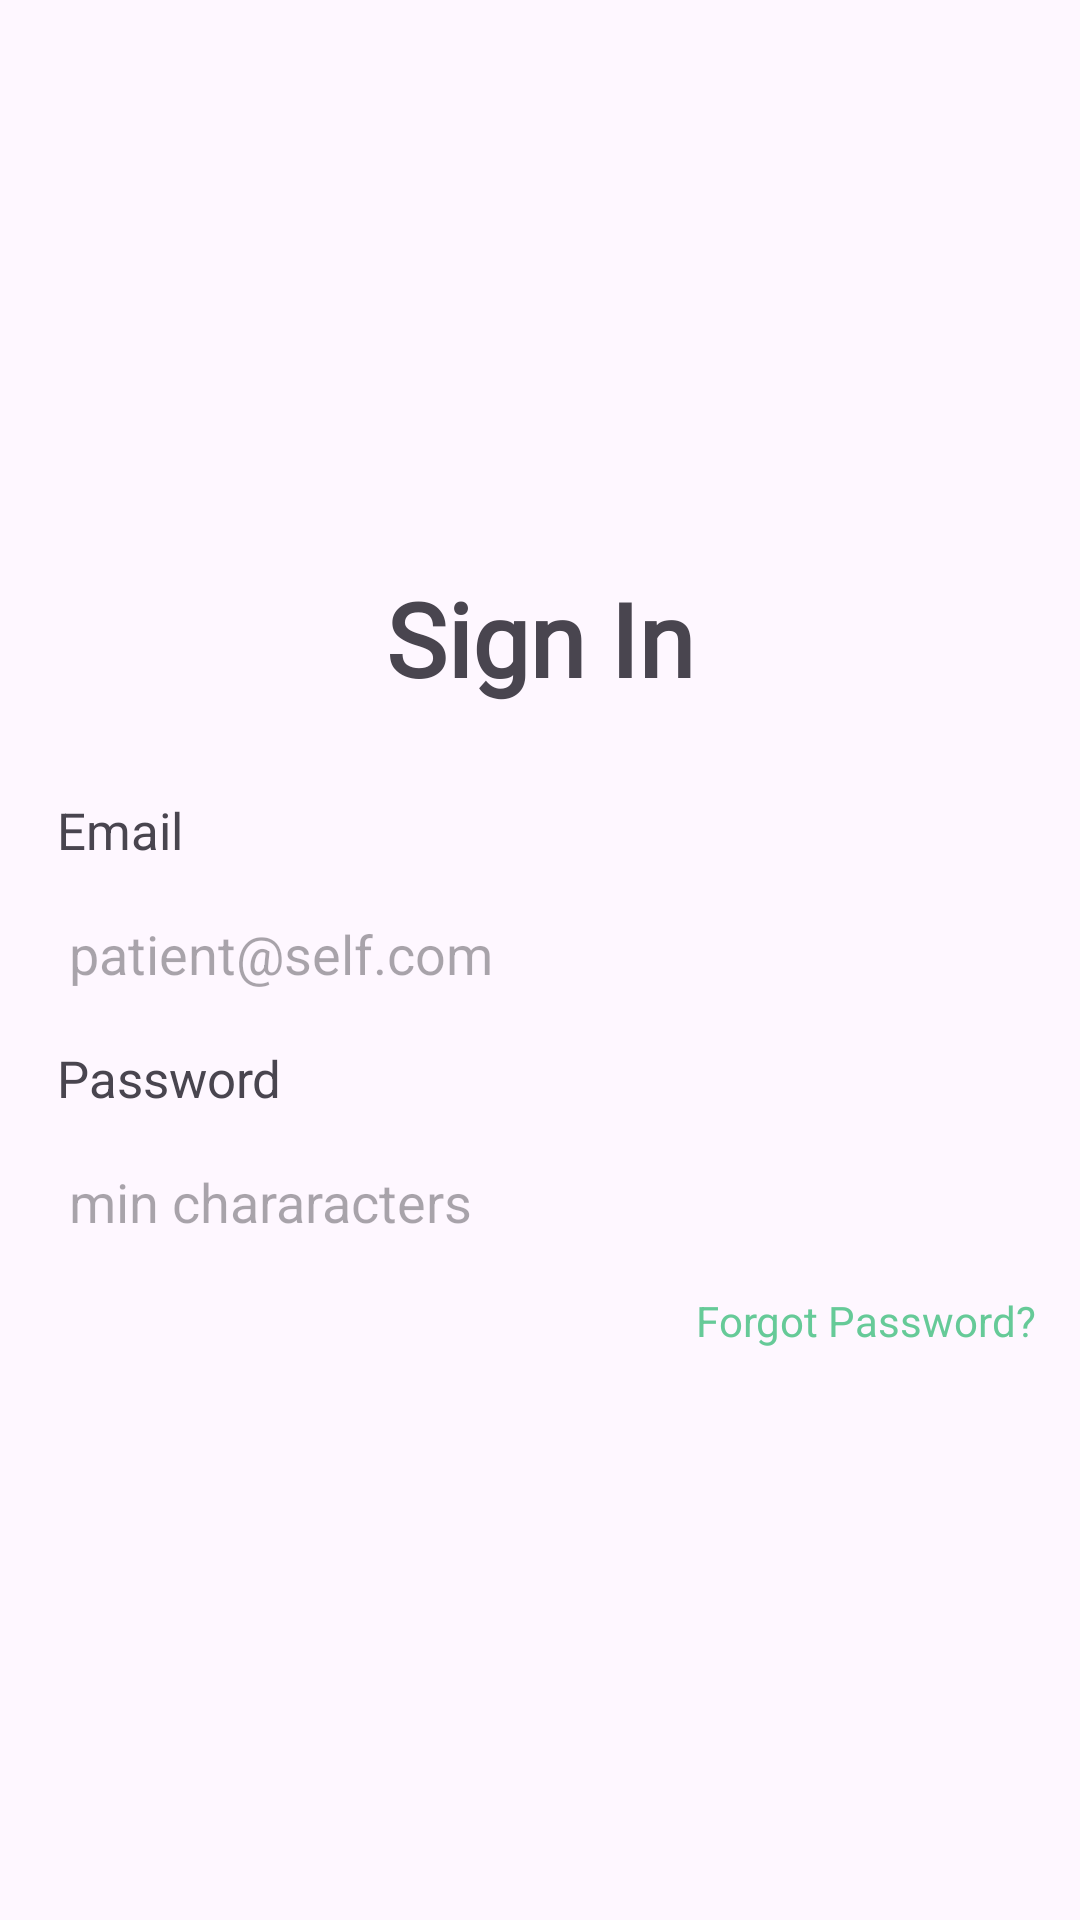

Write the Android layout XML for this screen, with the resource values it uses.
<!-- AndroidManifest.xml: application theme Theme.KlinikAppsKardikoAnandoMI2A -->
<!-- res/layout/activity_page_login.xml -->
<?xml version="1.0" encoding="utf-8"?>
<androidx.constraintlayout.widget.ConstraintLayout xmlns:android="http://schemas.android.com/apk/res/android"
    xmlns:app="http://schemas.android.com/apk/res-auto"
    xmlns:tools="http://schemas.android.com/tools"
    android:id="@+id/main"
    android:layout_width="match_parent"
    android:layout_height="match_parent"
    tools:context=".PageLoginActivity"
    android:padding="15dp">

    <LinearLayout
        android:layout_width="match_parent"
        android:layout_height="match_parent"
        android:orientation="vertical"
        tools:layout_editor_absoluteX="8dp"
        tools:layout_editor_absoluteY="8dp">

        <ImageView
            android:id="@+id/imageView2"
            android:layout_width="match_parent"
            android:layout_height="60sp"
            android:layout_marginTop="100sp"
            app:srcCompat="@drawable/logo" />

        <TextView
            android:id="@+id/textView4"
            android:layout_width="match_parent"
            android:layout_height="wrap_content"
            android:layout_marginTop="15sp"
            android:fontFamily="@font/gilda_display"
            android:text="Sign In"
            android:textAlignment="center"
            android:textSize="34sp"
            android:textStyle="bold" />

        <TextView
            android:id="@+id/textView8"
            android:layout_width="match_parent"
            android:layout_height="wrap_content"
            android:layout_marginStart="4sp"
            android:layout_marginTop="30dp"
            android:text="Email"
            android:textSize="17sp" />

        <EditText
            android:id="@+id/editTextTextEmailAddress"
            android:layout_width="match_parent"
            android:layout_height="60dp"
            android:background="@drawable/rectangle"
            android:ems="10"
            android:hint="patient@self.com"
            android:inputType="textEmailAddress"
            android:padding="8dp" />

        <TextView
            android:id="@+id/textView9"
            android:layout_width="match_parent"
            android:layout_height="wrap_content"
            android:layout_marginStart="4sp"
            android:text="Password"
            android:textSize="17sp" />


        <EditText
            android:id="@+id/editTextTextPassword"
            android:layout_width="match_parent"
            android:layout_height="60dp"
            android:background="@drawable/rectangle"
            android:ems="10"
            android:hint="min chararacters"
            android:inputType="textPassword"
            android:padding="8dp" />

        <TextView
            android:id="@+id/textView5"
            android:layout_width="match_parent"
            android:layout_height="wrap_content"
            android:text="Forgot Password?"
            android:textAlignment="viewEnd"
            android:textColor="#66CA98" />

        <Button
            android:id="@+id/btnLogin"
            android:layout_width="200dp"
            android:layout_height="50dp"
            android:layout_gravity="center"
            android:layout_marginTop="200dp"
            android:background="@drawable/bg_button"
            android:text="Sign in" />

        <LinearLayout
            android:layout_width="match_parent"
            android:layout_height="match_parent"
            android:orientation="horizontal">

            <TextView
                android:id="@+id/textView6"
                android:layout_width="wrap_content"
                android:layout_height="wrap_content"
                android:layout_weight="1"
                android:text="Dont Have an Account ?"
                android:textAlignment="textEnd" />

            <TextView
                android:id="@+id/txtSignUp"
                android:layout_width="wrap_content"
                android:layout_height="wrap_content"
                android:layout_weight="1"
                android:text="Sign Up"
                android:textColor="#66CA98" />
        </LinearLayout>
    </LinearLayout>
</androidx.constraintlayout.widget.ConstraintLayout>
<!-- resources referenced by this layout -->
<resources>
  <!-- drawable bg_button (drawable) -->
  <?xml version="1.0" encoding="utf-8"?>
  <shape android:shape="rectangle" xmlns:android="http://schemas.android.com/apk/res/android">
      <solid android:color="#66CA98"/>
      <corners android:radius="20dp"/>
  </shape>
  <style name="Theme.KlinikAppsKardikoAnandoMI2A" parent="Base.Theme.KlinikAppsKardikoAnandoMI2A" />
  <style name="Base.Theme.KlinikAppsKardikoAnandoMI2A" parent="Theme.Material3.DayNight.NoActionBar">
          
          
      </style>
</resources>
